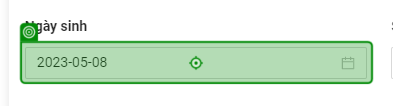
Task: UCRM-Process

Workflow: TC_ValidateTime

Step 1: click on the icon in window 'Unify CRM' (chrome.exe)

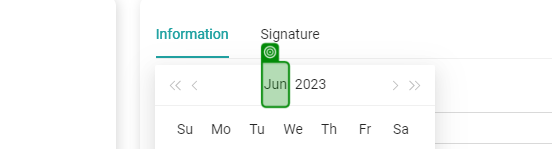
Step 2: get-attribute of the button in window 'Unify CRM' (chrome.exe)

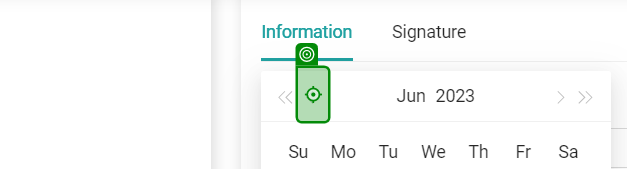
Step 3: click on the button in window 'Unify CRM' (chrome.exe)

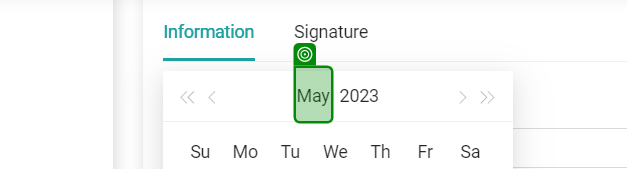
Step 4: get-text from the button in window 'Unify CRM' (chrome.exe)

Step 5: Use Browser Chrome: Unify CRM in window 'Unify CRM' (chrome.exe) (no picture)

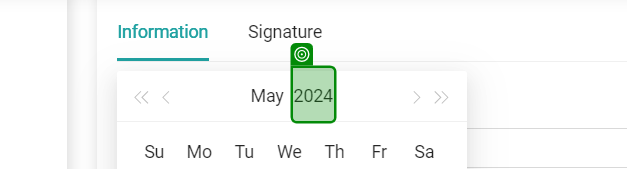
Step 6: get-text from the button in window 'Unify CRM' (chrome.exe)

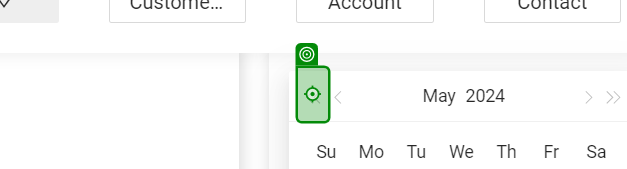
Step 7: click on the button in window 'Unify CRM' (chrome.exe)

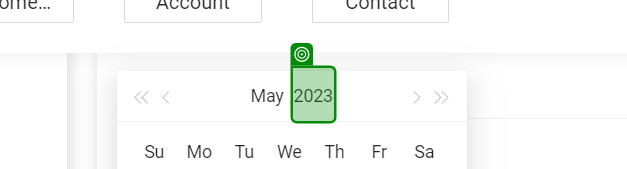
Step 8: get-text from the button in window 'Unify CRM' (chrome.exe)
